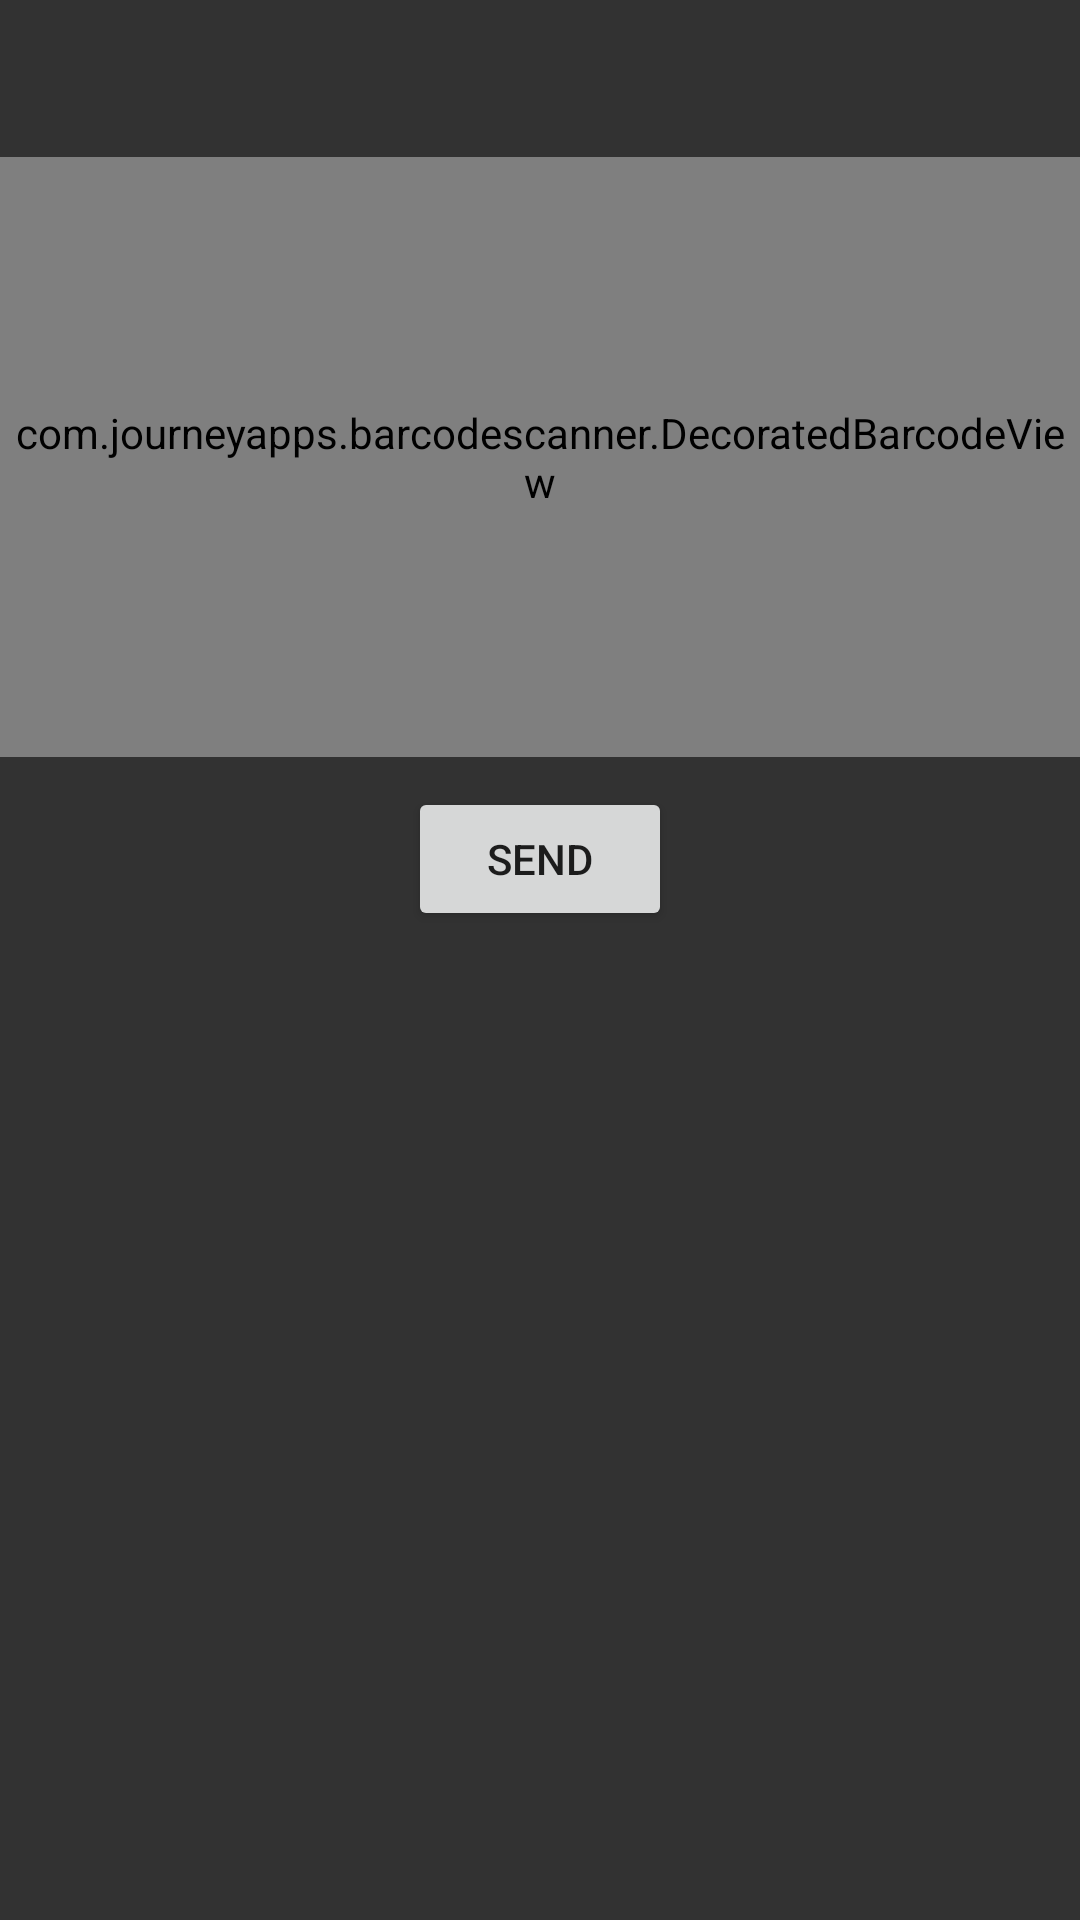

Produce the Android XML layout that renders to this screen, including the resource entries it uses.
<!-- AndroidManifest.xml: application theme RedTheme_NoActionBar -->
<!-- res/layout/activity_barcode.xml -->
<?xml version="1.0" encoding="utf-8"?>
<LinearLayout
    xmlns:android="http://schemas.android.com/apk/res/android"
    android:layout_width="match_parent"
    android:layout_height="match_parent"
    android:background="@color/colorPrimary"
    android:gravity="center_horizontal"
    android:orientation="vertical">

    <TextView
        android:layout_width="wrap_content"
        android:layout_height="wrap_content"
        android:textSize="24sp"
        android:padding="10dp"
        android:textColor="@android:color/white"
        android:id="@+id/txtBarcodeCount"/>

    <com.journeyapps.barcodescanner.DecoratedBarcodeView
        android:id="@+id/barcode_scanner"
        android:layout_width="match_parent"
        android:layout_height="200dp" />

    <Button
        android:layout_width="wrap_content"
        android:layout_height="wrap_content"
        android:text="@string/send_barcode"
        android:layout_margin="10dp"
        android:id="@+id/btnSend"/>

    <androidx.recyclerview.widget.RecyclerView
        android:layout_height="wrap_content"
        android:layout_width="match_parent"
        android:scrollbars="vertical"
        android:id="@+id/lstBarcodes">

    </androidx.recyclerview.widget.RecyclerView>

</LinearLayout>
<!-- resources referenced by this layout -->
<resources>
  <color name="colorPrimary">#323232</color>
  <string name="send_barcode">Send</string>
  <style name="RedTheme_NoActionBar" parent="Theme.AppCompat.DayNight.NoActionBar">
          <item name="colorPrimary">@color/colorPrimary</item>
          <item name="colorPrimaryDark">@color/colorPrimaryDark</item>
          <item name="colorAccent">@color/colorAccent</item>
          <item name="iconTint">@color/control_background</item>
      </style>
  <color name="colorPrimaryDark">#222222</color>
  <color name="colorAccent">#c9312b</color>
  <color name="control_background">#ffffff</color>
</resources>
